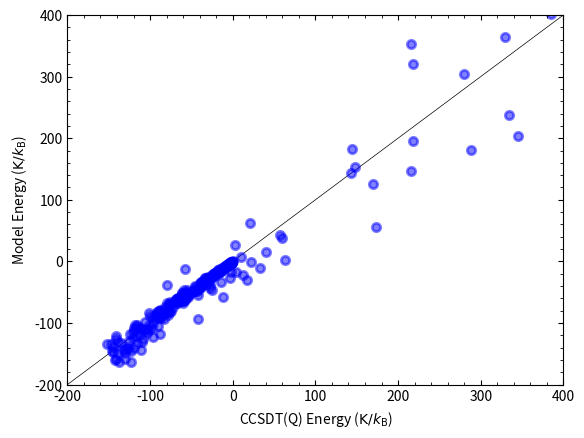

This figure's Python source:
#!/usr/bin/python

from numpy import *
import matplotlib.pyplot as plt
from matplotlib.ticker import AutoMinorLocator, MaxNLocator
from scipy.interpolate import splrep, splev

ab_initio = [None]*26
model = [None]*26

x = [2.75, 3., 3.25, 3.5, 3.75, 4., 4.25, 4.5, 4.75, 5., 5.5, 6., 7., 8.]
ab_initio[0] = [1817.105, 507.381, 40.109, -96.939, -115.291, -97.782, -74.271, -53.946, -38.545, -27.476, -14.223, -7.66, -2.494, -0.913]
model[0] = [2255.20695453248, 555.595661449591, 14.513642638411, -123.167532452586, -131.989441867214, -107.413742840419, -79.952807186714, -57.586887449046, -41.105279806131, -29.412327463159, -15.464932667265, -8.503749641505, -2.913002572865, -1.135840327568]
ab_initio[1] = [1646.008, 441.003, 12.041, -110.698, -123.404, -103.387, -78.536, -57.348, -41.316, -29.756, -15.788, -8.749, -3.05, -1.215]
model[1] = [2062.45401031031, 477.625016012893, -22.219343327324, -143.566605085015, -144.95918522638, -116.432923595821, -86.565214008665, -62.587312985047, -44.961920348181, -32.42927118724, -17.372678534526, -9.754638432127, -3.501052948482, -1.440207999605]
ab_initio[2] = [1506.246, 385.263, -12.102, -122.873, -130.812, -108.641, -82.608, -60.638, -44.019, -31.992, -17.334, -9.831, -3.603, -1.517]
model[2] = [1873.55715010941, 400.792219233342, -58.587487004909, -163.835381811482, -157.876092405603, -125.427745238153, -93.165087126697, -67.580734883582, -48.814413771497, -35.443657206908, -19.279366801514, -11.005053336748, -4.088989552715, -1.744542750279]
ab_initio[3] = [4855.659, 1722.565, 472.983, 22.554, -109.685, -126.327, -107.752, -83.239, -61.896, -45.492, -24.84, -14.151, -5.287, -2.296]
model[3] = [6770.03714098904, 2133.80646637023, 515.377514033896, -0.316025048021, -130.956853641017, -138.211352287201, -113.354957874683, -85.699247797594, -62.984261868637, -46.025145858276, -25.063509495453, -14.292693872263, -5.344063898103, -2.317328251193]
ab_initio[4] = [4635.331, 1631.648, 433.49, 3.626, -120.043, -132.794, -112.226, -86.526, -64.396, -47.437, -26.066, -14.95, -5.657, -2.485]
model[4] = [6487.15299829208, 2035.19180858279, 477.361699480857, -17.315104032139, -139.995907560039, -143.808346140951, -117.202119351172, -88.511729747966, -65.113864764078, -47.672560965824, -26.090731829617, -14.959506738884, -5.652848623235, -2.47546209359]
ab_initio[5] = [4437.102, 1547.89, 396.488, -14.348, -129.982, -139.058, -116.578, -89.748, -66.866, -49.363, -27.283, -15.745, -6.026, -2.674]
model[5] = [6208.49783836593, 1937.68529984258, 439.653196844949, -34.222586527333, -149.004850451631, -149.394094334605, -121.044428598796, -91.321815894852, -67.242153645451, -49.319201061499, -27.11764714475, -15.62618487255, -5.96160186066, -2.633587001545]
ab_initio[6] = [11025.871, 4233.382, 1422.698, 334.032, -42.598, -142.526, -145.273, -120.522, -92.949, -69.797, -39.094, -22.682, -8.779, -3.956]
model[6] = [13680.9661974136, 4622.53619082747, 1349.62813878213, 238.360982857092, -93.371985247385, -159.951775198473, -146.416364016089, -115.691726442489, -86.903279268032, -64.305605753438, -35.565987202367, -20.551912091961, -7.918724185231, -3.551426700752]
ab_initio[7] = [8009.896, 3177.565, 1062.906, 215.788, -79.18, -152.41, -146.832, -119.726, -91.647, -68.521, -38.115, -21.966, -8.39, -3.737]
model[7] = [14300.3861657046, 5056.472695206, 1584.21366788366, 353.532838884124, -38.727485742252, -133.835846989003, -133.35415038102, -108.611688191519, -82.655692085221, -61.489922708813, -34.033138683448, -19.585881788062, -7.470259414437, -3.320149090449]
ab_initio[8] = [8501.096, 3417.947, 1171.885, 263.974, -57.317, -141.592, -140.661, -115.623, -88.592, -66.091, -36.464, -20.813, -7.82, -3.428]
model[8] = [15408.3436962585, 5464.43953794438, 1737.78729161599, 414.325238868377, -12.335801153869, -120.700198716698, -125.719451689001, -103.546378390503, -78.98260111282, -58.685470347889, -32.272487467673, -18.426356207124, -6.922424635278, -3.036554051428]
ab_initio[9] = [10345.93, 4282.204, 1556.537, 434.384, 21.355, -101.762, -117.697, -100.536, -77.658, -57.68, -31.073, -17.201, -6.067, -2.511]
model[9] = [18657.8327141027, 6637.25260358595, 2173.37987006352, 585.629012925861, 62.085683398206, -83.42679197359, -103.896809920513, -89.002326257708, -68.423874026173, -50.631871300003, -27.237266294194, -15.123390928765, -5.37028502166, -2.235628326918]
ab_initio[10] = [13745.626, 5756.135, 2185.421, 708.343, 147.767, -37.563, -80.903, -76.835, -60.966, -45.225, -23.472, -12.273, -3.784, -1.349]
model[10] = [22883.7915342101, 8120.45064741514, 2713.24364940112, 795.300651958796, 152.7600202707, -37.931954524445, -77.154132437166, -71.13476019606, -55.451106403661, -40.751936032384, -21.088015306256, -11.106222076632, -3.493017525212, -1.270127920388]
ab_initio[11] = [15925.789, 6636.314, 2546.582, 862.447, 218.147, -2.077, -60.771, -64.058, -52.122, -38.738, -19.627, -9.832, -2.683, -0.794]
model[11] = [24979.9852746837, 8841.56718010276, 2971.77557448545, 894.641474695397, 195.455175629411, -16.559413901041, -64.594084796567, -62.743820082169, -49.362991631754, -36.120627339163, -18.21314841844, -9.232414521225, -2.620037225358, -0.821953314775]
ab_initio[12] = [24167.399, 10744.524, 4372.776, 1595.58, 472.561, 59.965, -67.356, -89.716, -78.933, -61.403, -33.264, -17.809, -5.77, -2.21]
model[12] = [40491.0450630918, 14765.0501947318, 5153.57465170084, 1655.16413488725, 433.334543666809, 38.377222000314, -67.980611902416, -80.78172833549, -67.99374621112, -51.657144720214, -27.460369599922, -14.663277829953, -4.768451665711, -1.827462016498]
ab_initio[13] = [65967.245, 28896.514, 12131.816, 4870.191, 1840.995, 630.182, 173.522, 16.728, -27.289, -32.56, -19.569, -9.074, -1.51, 0.02]
model[13] = [89091.7836465914, 32653.8248904317, 11727.0237241946, 4064.65069876801, 1315.76283655485, 363.857689301019, 55.749640928975, -29.744779170311, -43.269119706091, -36.806221161756, -18.858759548481, -8.528609517623, -1.506525139359, -0.05232065025]
ab_initio[14] = [2710.58, 850.544, 143.538, -88.188, -138.111, -126.97, -101.024, -76.023, -56.055, -41.195, -22.72, -13.115, -5.011, -2.212]
model[14] = [3702.42981194071, 1046.26946894766, 143.86863593319, -118.540752049073, -162.918563468385, -142.847244302798, -110.668498708656, -81.992427134638, -59.927310982951, -43.838733241676, -24.097584381496, -13.895068795726, -5.291819527942, -2.325486487102]
ab_initio[15] = [2717.363, 856.695, 143.816, -90.951, -141.564, -130.035, -103.411, -77.773, -57.302, -42.077, -23.163, -13.344, -5.078, -2.233]
model[15] = [3986.46527611807, 1153.99445565095, 183.057198001723, -104.975363556254, -158.570857540909, -141.655175237028, -110.471992861144, -82.059090472091, -60.029154525908, -43.917241948046, -24.123082602426, -13.895404470262, -5.281854552557, -2.317423088188]
ab_initio[16] = [3116.724, 1030.499, 217.882, -58.369, -125.625, -120.789, -97.04, -72.853, -53.288, -38.731, -20.802, -11.668, -4.211, -1.76]
model[16] = [4929.98108997893, 1505.69047665741, 320.914013120219, -45.850826945493, -129.607412091822, -125.126552916892, -99.697840471962, -74.363204528153, -54.225679689966, -39.404402677844, -21.2580725798, -12.00442797332, -4.386193923321, -1.852513270314]
ab_initio[17] = [3872.368, 1344.875, 352.2, 3.279, -93.722, -101.69, -84.047, -63.225, -45.802, -32.763, -16.868, -9, -2.9, -1.064]
model[17] = [6049.27315559292, 1915.14829570273, 482.544686933137, 25.997463611391, -92.412438753011, -102.739516043684, -84.577133933552, -63.376586351424, -45.897594449579, -32.932813511569, -17.176351494719, -9.327763748843, -3.128966462039, -1.202931433899]
ab_initio[18] = [9537.368, 3724.929, 1253.229, 279.745, -58.662, -146.354, -145.415, -119.692, -91.963, -68.877, -38.409, -22.186, -8.514, -3.809]
model[18] = [14129.9327710481, 4891.87126083619, 1486.86236453917, 303.865863889037, -62.628283279898, -145.208889961234, -138.917332380985, -111.514996892706, -84.319891763411, -62.547512610014, -34.579745866948, -19.924025934247, -7.625962363842, -3.400286549141]
ab_initio[19] = [10082.56, 3980.565, 1366.262, 329.135, -36.285, -135.189, -138.961, -115.368, -88.749, -66.344, -36.706, -21.017, -7.934, -3.498]
model[19] = [15242.5625237077, 5296.89424627523, 1638.14378165429, 363.514547384792, -36.727788354804, -132.271499175525, -131.363865337796, -106.487732796164, -80.669749305014, -59.760663358549, -32.832832221863, -18.775507297295, -7.084623441187, -3.12045131131]
ab_initio[20] = [11258.676, 4510.617, 1596.898, 430.352, 10.571, -111.159, -124.862, -105.975, -81.9, -61.067, -33.341, -18.772, -6.861, -2.94]
model[20] = [17196.2475560192, 5993.07748122865, 1894.62552499801, 464.087146238375, 7.085954802526, -110.173497890729, -118.328200970918, -97.756062078433, -74.317183615979, -54.914176810106, -29.8078948678, -16.795285007207, -6.156778600328, -2.642504678821]
ab_initio[21] = [12498.62, 5044.893, 1824.068, 529.364, 56.61, -87.38, -110.906, -96.77, -75.289, -56.072, -30.251, -16.753, -5.925, -2.461]
model[21] = [18879.4901191661, 6581.51491873678, 2108.5592848281, 547.393841519579, 43.366816392321, -91.789076730047, -107.421683276184, -90.425025219867, -68.978899140221, -50.844651624411, -27.276003715152, -15.14294400151, -5.38584619731, -2.246391275835]
ab_initio[22] = [29573.171, 13857.439, 5880.442, 2265.84, 752.374, 169.595, -27.748, -77.162, -75.966, -61.341, -33.65, -17.749, -5.478, -1.987]
model[22] = [52947.2255945433, 19566.9592352455, 6973.20812548178, 2331.94673448476, 679.276035113359, 124.982629084714, -38.804733653591, -71.525529950699, -65.223940428564, -50.765098260096, -26.994630198266, -14.120839396429, -4.342357126573, -1.563928321121]
ab_initio[23] = [32615.798, 15163.824, 6420.609, 2492.14, 851.125, 215.812, -3.877, -63.357, -67.102, -55.173, -30.206, -15.64, -4.556, -1.534]
model[23] = [55822.1845842312, 20551.0846411134, 7318.69471498868, 2458.5069630646, 729.243185062843, 147.232954842355, -27.203665733645, -64.447539701981, -60.359181674182, -47.165506960332, -24.802768584212, -12.699235992406, -3.683182071008, -1.226826163935]
ab_initio[24] = [38216.787, 17380.159, 7302.3, 2854.327, 1007.523, 288.566, 33.527, -41.842, -53.376, -45.688, -24.972, -12.436, -3.193, -0.865]
model[24] = [60211.0212395327, 22037.9878525442, 7836.52398622476, 2646.98817799299, 803.272256733456, 180.06495749101, -10.134602796062, -54.052973306062, -53.223813214955, -41.89070015004, -21.595347600682, -10.621136206767, -2.720937023158, -0.735144791972]
ab_initio[25] = [43599.549, 19275.231, 8022.549, 3143.82, 1131.095, 345.652, 62.721, -25.141, -42.79, -38.418, -21.005, -10.037, -2.164, -0.37]
model[25] = [63561.1850724355, 23161.1880157304, 8224.53490016363, 2787.30040560786, 858.088793707666, 204.273171804853, 2.412269098655, -46.427785864878, -47.996413216327, -38.030013845866, -19.251045769164, -9.103784024959, -2.019273161085, -0.376898952582]




fig, ax = plt.subplots()

plt.plot([-2000,2000],[-2000,2000], color='0.0', zorder=0, lw=0.5)

for i in range(len(ab_initio)):
    plt.scatter(ab_initio[i],model[i], color='b', zorder=1, alpha=0.5, lw=2.0)


ax.set_ylim(-200,400)
ax.set_xlim(-200,400)

ax.set(xlabel=r'CCSDT(Q) Energy ($\mathrm{K}/k_\mathrm{B}$)',ylabel=r'Model Energy ($\mathrm{K}/k_\mathrm{B}$)')

ax.xaxis.set_minor_locator(AutoMinorLocator())
ax.yaxis.set_minor_locator(AutoMinorLocator())
ax.tick_params(which='both', axis="x", direction="in")
ax.tick_params(which='both', axis="y", direction="in")
ax.tick_params(which='both', bottom=True, top=True, left=True, right=True)

plt.show()













